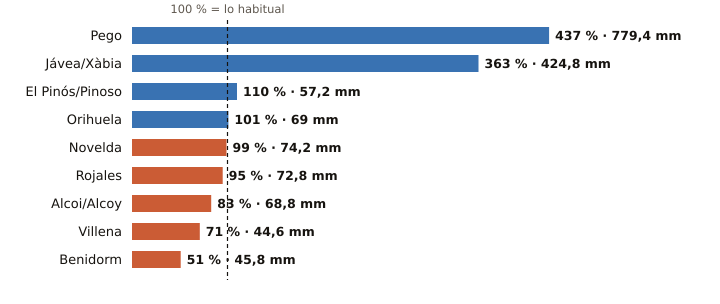

Data behind this chart, as committed beside it:
estacion, provincia, indicativo, mm_otono, referencia_mm, pct, periodo_referencia, hasta, hora
Pego, Alicante, 8057C, 779.4, 178.3, 437, 2011-2025, 2026-11-02, 8
Jávea/Xàbia, Alicante, 8050X, 424.8, 116.9, 363, 1997-2025, 2026-11-02, 9
El Pinós/Pinoso, Alicante, 7247X, 57.2, 52.0, 110, 2004-2025, 2026-11-02, 9
Orihuela, Alicante, 7244X, 69.0, 68.1, 101, 2008-2025, 2026-11-02, 6
Novelda, Alicante, 8013X, 74.2, 74.6, 99, 2008-2025, 2026-11-02, 1
Rojales, Alicante, 7261X, 72.8, 76.4, 95, 1991-2020, 2026-11-02, 8
Alcoi/Alcoy, Alicante, 8059C, 68.8, 82.4, 83, 2009-2025, 2026-11-02, 9
Villena, Alicante, 8008Y, 44.6, 62.6, 71, 2006-2025, 2026-11-02, 8
Benidorm, Alicante, 8036Y, 45.8, 89.0, 51, 2006-2025, 2026-11-02, 8
